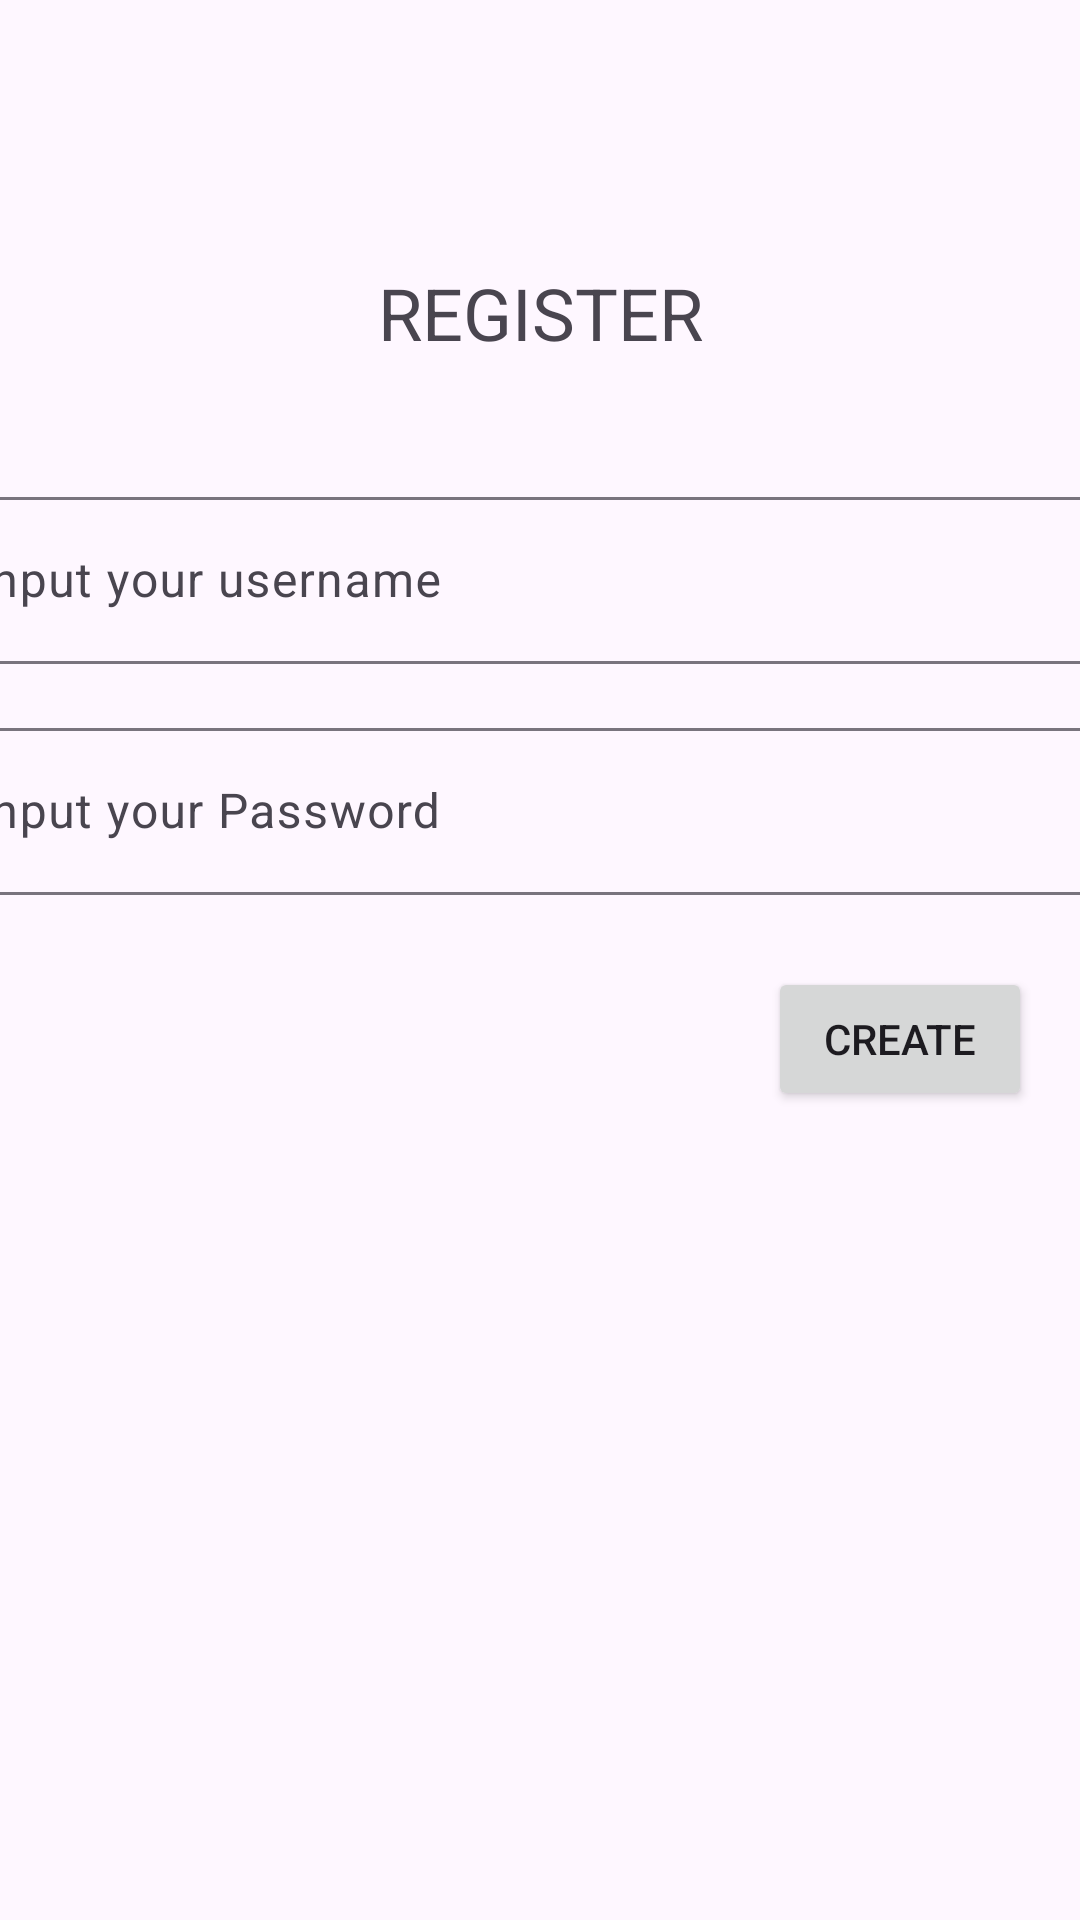

Reconstruct the res/layout file that produces this screen, plus the resources it refers to.
<!-- AndroidManifest.xml: application theme Theme.Anmp_UTS_160421125 -->
<!-- res/layout/activity_register.xml -->
<?xml version="1.0" encoding="utf-8"?>
<androidx.constraintlayout.widget.ConstraintLayout xmlns:android="http://schemas.android.com/apk/res/android"
    xmlns:app="http://schemas.android.com/apk/res-auto"
    xmlns:tools="http://schemas.android.com/tools"
    android:layout_width="match_parent"
    android:layout_height="match_parent"
    tools:context=".view.RegisterActivity">

    <TextView
        android:id="@+id/textView4"
        android:layout_width="wrap_content"
        android:layout_height="wrap_content"
        android:layout_marginTop="88dp"
        android:text="REGISTER"
        android:textSize="24sp"
        app:layout_constraintEnd_toEndOf="parent"
        app:layout_constraintStart_toStartOf="parent"
        app:layout_constraintTop_toTopOf="parent" />

    <com.google.android.material.textfield.TextInputLayout
        android:id="@+id/textInputLayout3"
        android:layout_width="409dp"
        android:layout_height="wrap_content"
        android:layout_marginStart="16dp"
        android:layout_marginTop="40dp"
        android:layout_marginEnd="16dp"
        android:hint="Input your username"
        app:hintEnabled="true"
        app:layout_constraintEnd_toEndOf="parent"
        app:layout_constraintStart_toStartOf="parent"
        app:layout_constraintTop_toBottomOf="@+id/textView4">

        <com.google.android.material.textfield.TextInputEditText
            android:id="@+id/txtUsernameR"
            android:layout_width="match_parent"
            android:layout_height="wrap_content" />
    </com.google.android.material.textfield.TextInputLayout>

    <com.google.android.material.textfield.TextInputLayout
        android:id="@+id/textInputLayout4"
        android:layout_width="409dp"
        android:layout_height="wrap_content"
        android:layout_marginStart="16dp"
        android:layout_marginTop="16dp"
        android:layout_marginEnd="16dp"
        android:hint="Input your Password"
        app:hintAnimationEnabled="true"
        app:hintEnabled="true"
        app:layout_constraintEnd_toEndOf="parent"
        app:layout_constraintStart_toStartOf="parent"
        app:layout_constraintTop_toBottomOf="@+id/textInputLayout3">

        <com.google.android.material.textfield.TextInputEditText
            android:id="@+id/txtPasswordR"
            android:layout_width="match_parent"
            android:layout_height="wrap_content" />
    </com.google.android.material.textfield.TextInputLayout>

    <Button
        android:id="@+id/btnCreate"
        android:layout_width="wrap_content"
        android:layout_height="wrap_content"
        android:layout_marginTop="24dp"
        android:layout_marginEnd="16dp"
        android:text="Create"
        app:layout_constraintEnd_toEndOf="parent"
        app:layout_constraintTop_toBottomOf="@+id/textInputLayout4" />
</androidx.constraintlayout.widget.ConstraintLayout>
<!-- resources referenced by this layout -->
<resources>
  <style name="Theme.Anmp_UTS_160421125" parent="Theme.Material3.DayNight">
          
          <item name="colorPrimary">@color/purple_500</item>
          <item name="colorPrimaryVariant">@color/purple_700</item>
          <item name="colorOnPrimary">@color/white</item>
          
          <item name="colorSecondary">@color/teal_200</item>
          <item name="colorSecondaryVariant">@color/teal_700</item>
          <item name="colorOnSecondary">@color/black</item>
          
          <item name="android:statusBarColor">?attr/colorPrimaryVariant</item>
          
      </style>
  <!-- not gathered from this repository: default colours our renderer supplied (Android Studio template values) -->
  <color name="purple_500">#FF6200EE</color>
  <color name="purple_700">#FF3700B3</color>
  <color name="teal_200">#FF03DAC5</color>
  <color name="teal_700">#FF018786</color>
  <color name="black">#FF000000</color>
  <color name="white">#FFFFFFFF</color>
</resources>
